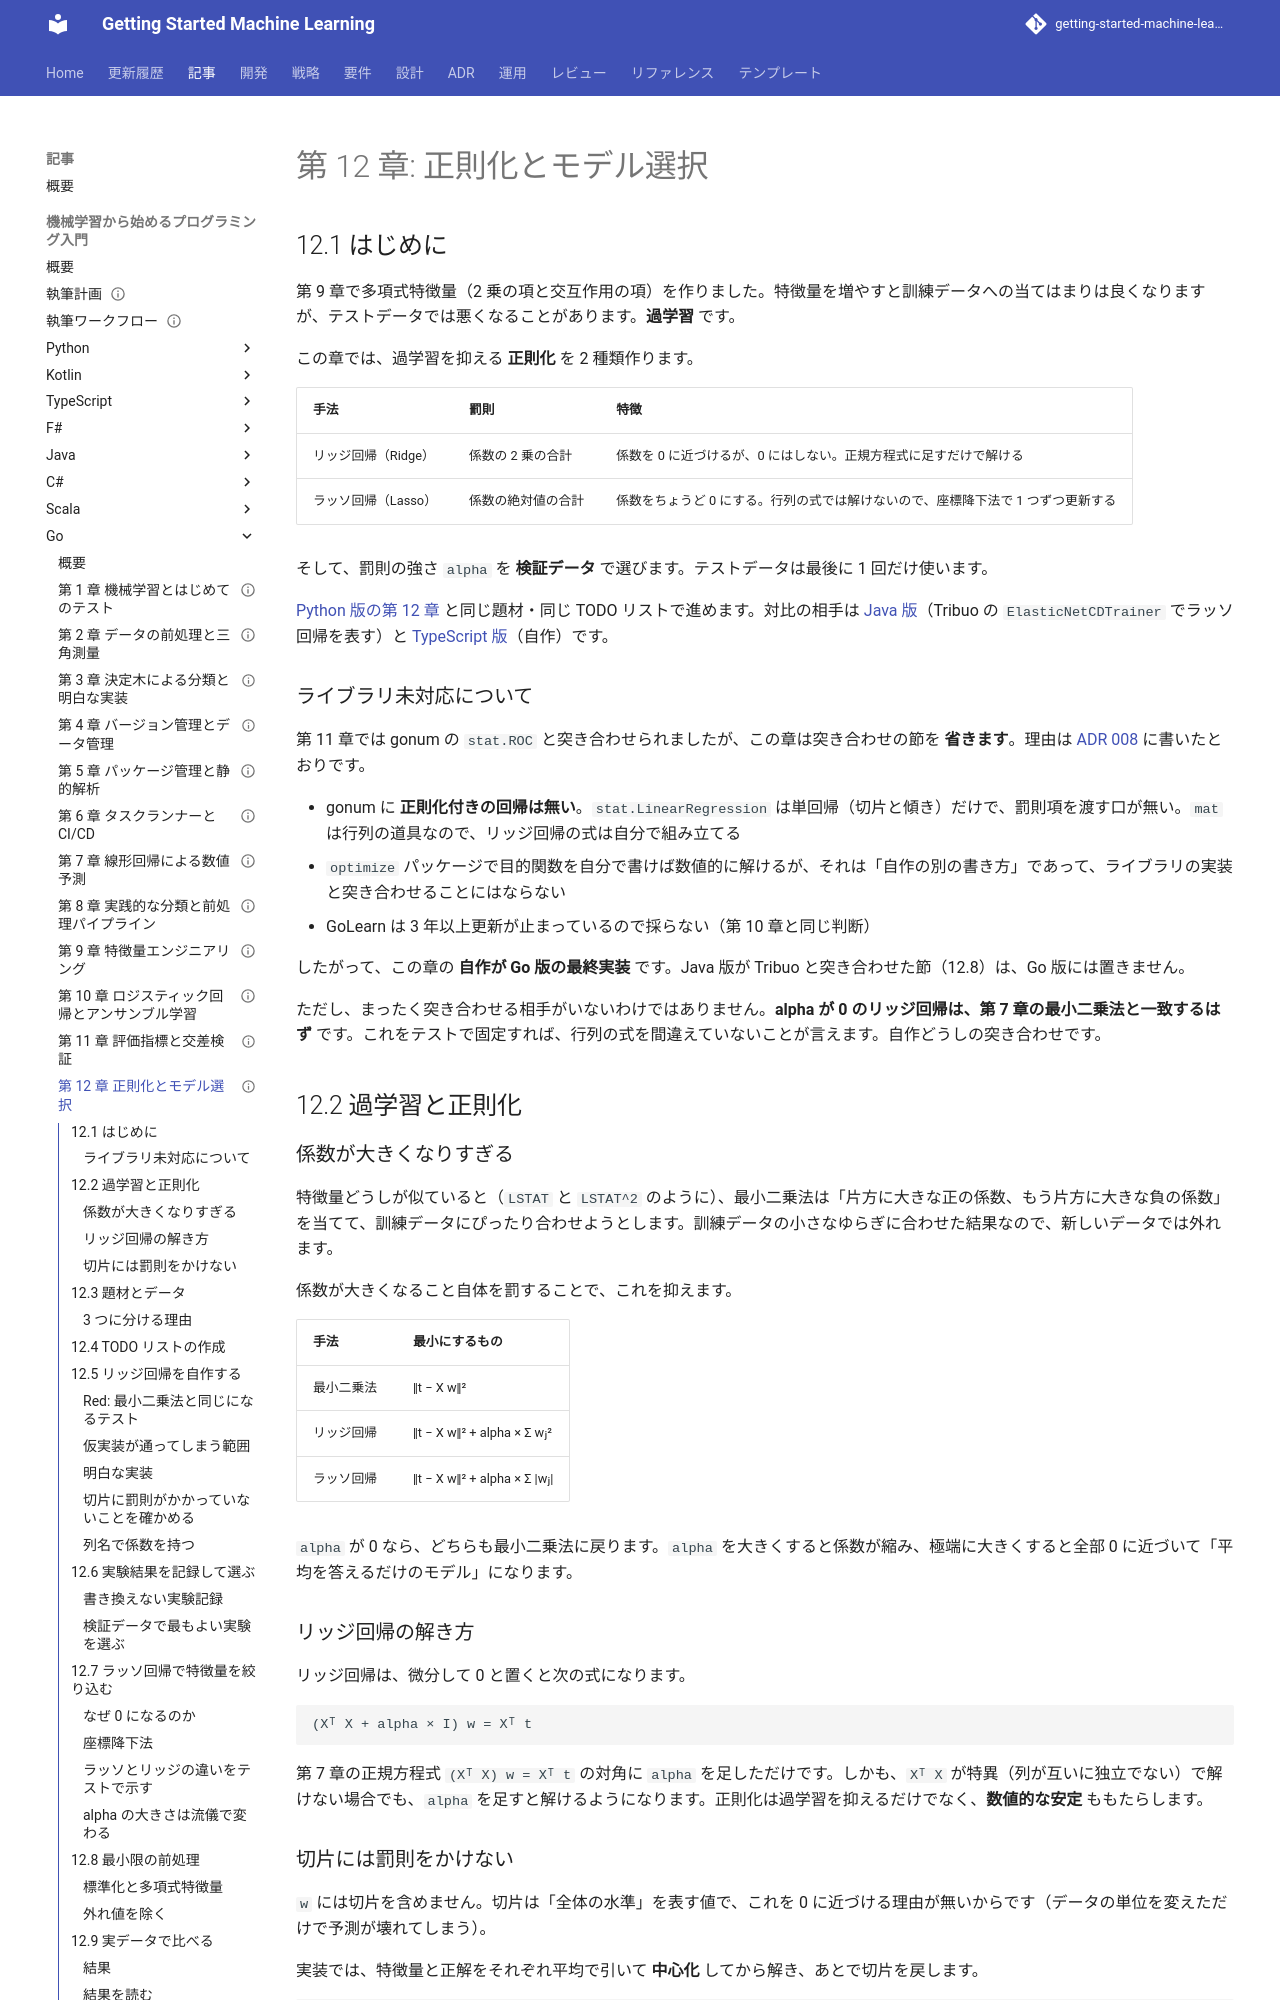

repository: k2works/getting-started-machine-learning · page: article/getting-start-ml/go/12-regularization-and-model-selection/index.html · generator: mkdocs

---
type: Article
title: "第 12 章: 正則化とモデル選択"
description: "係数の大きさに罰則を加えるリッジ回帰を正規方程式で、ラッソ回帰を座標降下法で Go に自作し、訓練・検証・テストの 3 分割と書き換えない実験記録で alpha を選ぶ。"
tags: [article,getting-start-ml,go]
status: draft
generated: { by: claude-code/claude-opus-5, at: 2026-09-20T12:12:11Z }
---

# 第 12 章: 正則化とモデル選択

## 12.1 はじめに

第 9 章で多項式特徴量（2 乗の項と交互作用の項）を作りました。特徴量を増やすと訓練データへの当てはまりは良くなりますが、テストデータでは悪くなることがあります。**過学習** です。

この章では、過学習を抑える **正則化** を 2 種類作ります。

| 手法 | 罰則 | 特徴 |
|------|------|------|
| リッジ回帰（Ridge） | 係数の 2 乗の合計 | 係数を 0 に近づけるが、0 にはしない。正規方程式に足すだけで解ける |
| ラッソ回帰（Lasso） | 係数の絶対値の合計 | 係数をちょうど 0 にする。行列の式では解けないので、座標降下法で 1 つずつ更新する |

そして、罰則の強さ `alpha` を **検証データ** で選びます。テストデータは最後に 1 回だけ使います。

[Python 版の第 12 章](../python/12-regularization-and-model-selection.md) と同じ題材・同じ TODO リストで進めます。対比の相手は [Java 版](../java/12-regularization-and-model-selection.md)（Tribuo の `ElasticNetCDTrainer` でラッソ回帰を表す）と [TypeScript 版](../typescript/12-regularization-and-model-selection.md)（自作）です。

### ライブラリ未対応について

第 11 章では gonum の `stat.ROC` と突き合わせられましたが、この章は突き合わせの節を **省きます**。理由は [ADR 008](../../../adr/008-go-ml-libraries.md) に書いたとおりです。

- gonum に **正則化付きの回帰は無い**。`stat.LinearRegression` は単回帰（切片と傾き）だけで、罰則項を渡す口が無い。`mat` は行列の道具なので、リッジ回帰の式は自分で組み立てる
- `optimize` パッケージで目的関数を自分で書けば数値的に解けるが、それは「自作の別の書き方」であって、ライブラリの実装と突き合わせることにはならない
- GoLearn は 3 年以上更新が止まっているので採らない（第 10 章と同じ判断）

したがって、この章の **自作が Go 版の最終実装** です。Java 版が Tribuo と突き合わせた節（12.8）は、Go 版には置きません。

ただし、まったく突き合わせる相手がいないわけではありません。**alpha が 0 のリッジ回帰は、第 7 章の最小二乗法と一致するはず** です。これをテストで固定すれば、行列の式を間違えていないことが言えます。自作どうしの突き合わせです。

## 12.2 過学習と正則化

### 係数が大きくなりすぎる

特徴量どうしが似ていると（`LSTAT` と `LSTAT^2` のように）、最小二乗法は「片方に大きな正の係数、もう片方に大きな負の係数」を当てて、訓練データにぴったり合わせようとします。訓練データの小さなゆらぎに合わせた結果なので、新しいデータでは外れます。

係数が大きくなること自体を罰することで、これを抑えます。

| 手法 | 最小にするもの |
|------|---------------|
| 最小二乗法 | ‖t − X w‖² |
| リッジ回帰 | ‖t − X w‖² + alpha × Σ wⱼ² |
| ラッソ回帰 | ‖t − X w‖² + alpha × Σ \|wⱼ\| |

`alpha` が 0 なら、どちらも最小二乗法に戻ります。`alpha` を大きくすると係数が縮み、極端に大きくすると全部 0 に近づいて「平均を答えるだけのモデル」になります。

### リッジ回帰の解き方

リッジ回帰は、微分して 0 と置くと次の式になります。

```text
(Xᵀ X + alpha × I) w = Xᵀ t
```

第 7 章の正規方程式 `(Xᵀ X) w = Xᵀ t` の対角に `alpha` を足しただけです。しかも、`Xᵀ X` が特異（列が互いに独立でない）で解けない場合でも、`alpha` を足すと解けるようになります。正則化は過学習を抑えるだけでなく、**数値的な安定** ももたらします。
